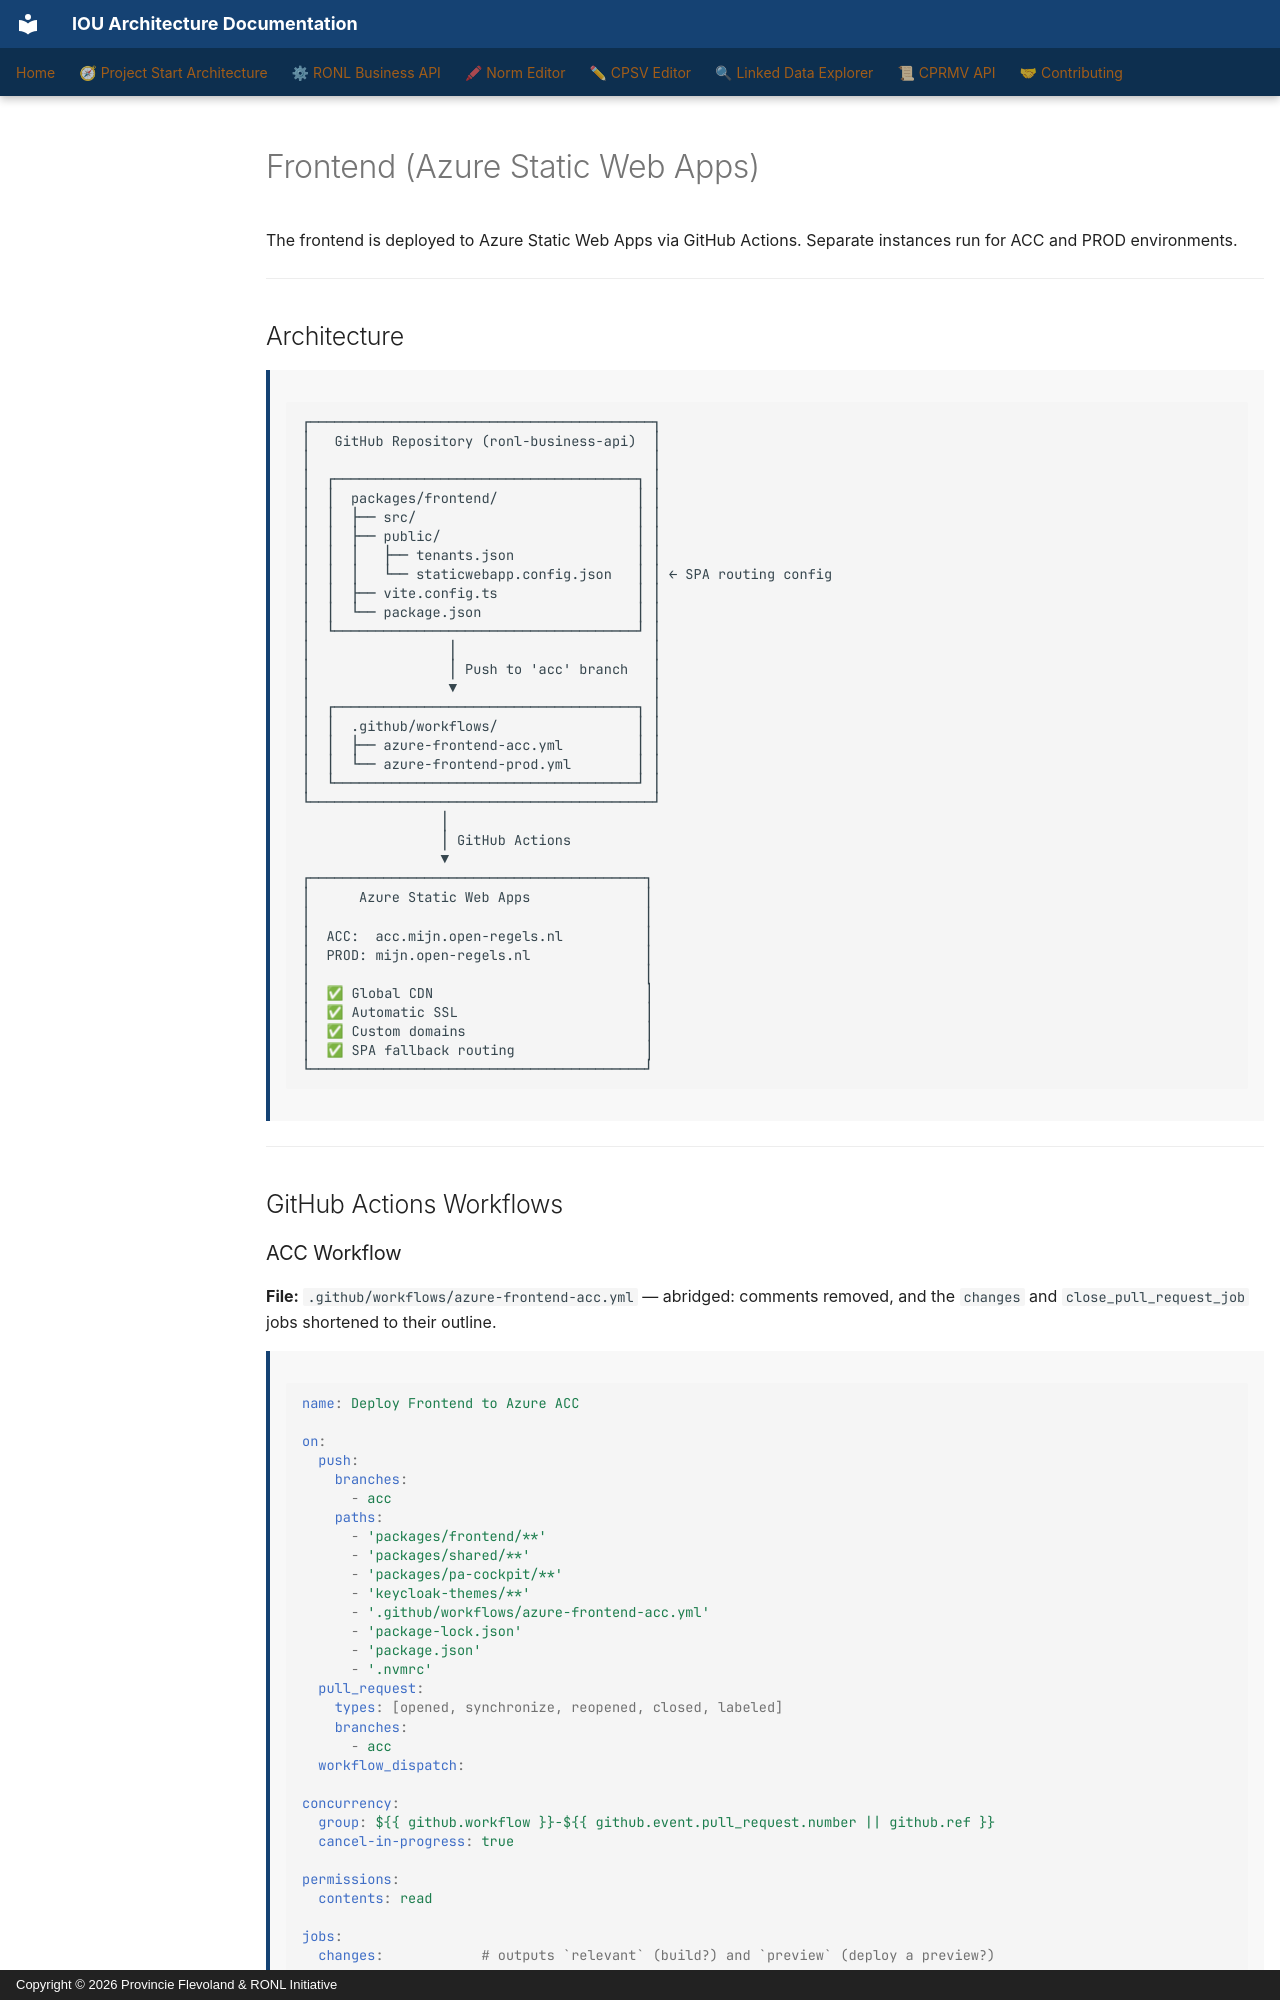

repository: sgort/iou-architectuur · page: en/ronl-business-api/developer/deployment/frontend/index.html · generator: mkdocs · copyright: Copyright © 2026 Provincie Flevoland & RONL Initiative

---
component: RONL Business API
---

# Frontend (Azure Static Web Apps)

The frontend is deployed to Azure Static Web Apps via GitHub Actions. Separate instances run for ACC and PROD environments.

---

## Architecture

```
┌──────────────────────────────────────────┐
│   GitHub Repository (ronl-business-api)  │
│                                          │
│  ┌─────────────────────────────────────┐ │
│  │  packages/frontend/                 │ │
│  │  ├── src/                           │ │
│  │  ├── public/                        │ │
│  │  │   ├── tenants.json               │ │
│  │  │   └── staticwebapp.config.json   │ │ ← SPA routing config
│  │  ├── vite.config.ts                 │ │
│  │  └── package.json                   │ │
│  └─────────────────────────────────────┘ │
│                 │                        │
│                 │ Push to 'acc' branch   │
│                 ▼                        │
│  ┌─────────────────────────────────────┐ │
│  │  .github/workflows/                 │ │
│  │  ├── azure-frontend-acc.yml         │ │
│  │  └── azure-frontend-prod.yml        │ │
│  └─────────────────────────────────────┘ │
└──────────────────────────────────────────┘
                 │
                 │ GitHub Actions
                 ▼
┌─────────────────────────────────────────┐
│      Azure Static Web Apps              │
│                                         │
│  ACC:  acc.mijn.open-regels.nl          │
│  PROD: mijn.open-regels.nl              │
│                                         │
│  ✅ Global CDN                          │
│  ✅ Automatic SSL                       │
│  ✅ Custom domains                      │
│  ✅ SPA fallback routing                │
└─────────────────────────────────────────┘
```

---

## GitHub Actions Workflows
